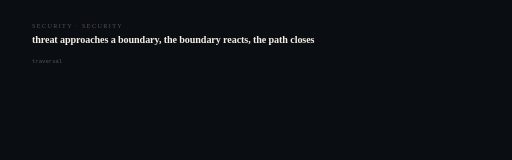
t = 0.00 s
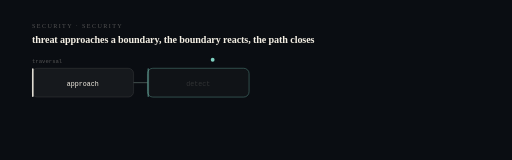
t = 1.20 s
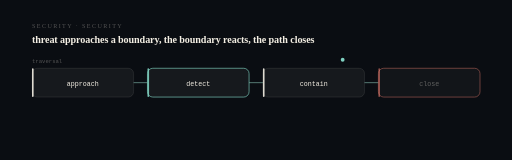
t = 2.40 s
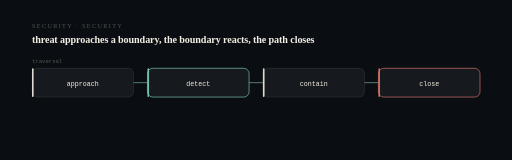
t = 3.60 s
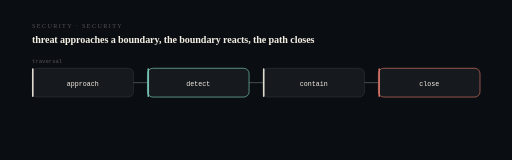
t = 4.80 s
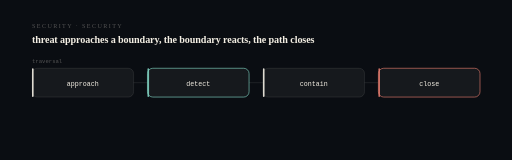
t = 6.00 s

The animated SVG that drew these frames (rendered in a browser with its animation timeline set to each time). Animation: 20 SMIL elements (animate=19,animateMotion=1); one cycle of 6.00 s, repeats indefinitely.

<svg xmlns="http://www.w3.org/2000/svg" viewBox="0 0 960 300" width="960" height="300" role="img" aria-label="approach to detect to contain to close. threat approaches a boundary, the boundary reacts, the path closes.">
<title>gh0st — computational sequence</title>
<desc>A state machine showing the real transition this system performs: approach then detect then contain then close. Derived from the project architecture, not decorative.</desc>
<style>@media (prefers-reduced-motion: reduce){*{animation:none !important}}</style>
<rect width="960" height="300" fill="#0a0d12"/>
<text x="60" y="52" fill="#f4efe44f" font-size="11.5" letter-spacing="2.6">SECURITY · SECURITY</text>
<text x="60" y="80" fill="#f4efe4" font-size="19" font-weight="620" letter-spacing="-0.2">threat approaches a boundary, the boundary reacts, the path closes</text>
<rect x="60.0" y="128" width="190.5" height="54" rx="10" fill="#f4efe4" fill-opacity="0.05" stroke="#f4efe424" stroke-width="1.2" opacity="0"><animate attributeName="opacity" from="0" to="1" dur="0.5s" begin="0.40s" fill="freeze"/></rect>
<rect x="60.0" y="128" width="3" height="54" rx="1.5" fill="#f4efe4" opacity="0"><animate attributeName="opacity" from="0" to="0.9" dur="0.5s" begin="0.40s" fill="freeze"/></rect>
<text x="155.25" y="161" fill="#f4efe4" font-size="12.5" text-anchor="middle" font-family="ui-monospace,SFMono-Regular,Menlo,monospace" opacity="0">approach<animate attributeName="opacity" from="0" to="1" dur="0.5s" begin="0.58s" fill="freeze"/></text>
<line x1="250.5" y1="155.0" x2="276.5" y2="155.0" stroke="#f4efe424" stroke-width="1.2" opacity="0"><animate attributeName="opacity" from="0" to="1" dur="0.4s" begin="0.70s" fill="freeze"/><animate attributeName="stroke" values="#f4efe424;#7fd1c1;#f4efe424" dur="6s" repeatCount="indefinite"/></line>
<rect x="276.5" y="128" width="190.5" height="54" rx="10" fill="#f4efe4" fill-opacity="0.05" stroke="#7fd1c1" stroke-width="1.2" opacity="0"><animate attributeName="opacity" from="0" to="1" dur="0.5s" begin="0.95s" fill="freeze"/></rect>
<rect x="276.5" y="128" width="3" height="54" rx="1.5" fill="#7fd1c1" opacity="0"><animate attributeName="opacity" from="0" to="0.9" dur="0.5s" begin="0.95s" fill="freeze"/></rect>
<text x="371.75" y="161" fill="#f4efe4" font-size="12.5" text-anchor="middle" font-family="ui-monospace,SFMono-Regular,Menlo,monospace" opacity="0">detect<animate attributeName="opacity" from="0" to="1" dur="0.5s" begin="1.13s" fill="freeze"/></text>
<line x1="467.0" y1="155.0" x2="493.0" y2="155.0" stroke="#f4efe424" stroke-width="1.2" opacity="0"><animate attributeName="opacity" from="0" to="1" dur="0.4s" begin="1.25s" fill="freeze"/><animate attributeName="stroke" values="#f4efe424;#7fd1c1;#f4efe424" dur="6s" repeatCount="indefinite"/></line>
<rect x="493.0" y="128" width="190.5" height="54" rx="10" fill="#f4efe4" fill-opacity="0.05" stroke="#f4efe424" stroke-width="1.2" opacity="0"><animate attributeName="opacity" from="0" to="1" dur="0.5s" begin="1.50s" fill="freeze"/></rect>
<rect x="493.0" y="128" width="3" height="54" rx="1.5" fill="#f4efe4" opacity="0"><animate attributeName="opacity" from="0" to="0.9" dur="0.5s" begin="1.50s" fill="freeze"/></rect>
<text x="588.25" y="161" fill="#f4efe4" font-size="12.5" text-anchor="middle" font-family="ui-monospace,SFMono-Regular,Menlo,monospace" opacity="0">contain<animate attributeName="opacity" from="0" to="1" dur="0.5s" begin="1.68s" fill="freeze"/></text>
<line x1="683.5" y1="155.0" x2="709.5" y2="155.0" stroke="#f4efe424" stroke-width="1.2" opacity="0"><animate attributeName="opacity" from="0" to="1" dur="0.4s" begin="1.80s" fill="freeze"/><animate attributeName="stroke" values="#f4efe424;#7fd1c1;#f4efe424" dur="6s" repeatCount="indefinite"/></line>
<rect x="709.5" y="128" width="190.5" height="54" rx="10" fill="#f4efe4" fill-opacity="0.05" stroke="#e0796b" stroke-width="1.2" opacity="0"><animate attributeName="opacity" from="0" to="1" dur="0.5s" begin="2.05s" fill="freeze"/></rect>
<rect x="709.5" y="128" width="3" height="54" rx="1.5" fill="#e0796b" opacity="0"><animate attributeName="opacity" from="0" to="0.9" dur="0.5s" begin="2.05s" fill="freeze"/></rect>
<text x="804.75" y="161" fill="#f4efe4" font-size="12.5" text-anchor="middle" font-family="ui-monospace,SFMono-Regular,Menlo,monospace" opacity="0">close<animate attributeName="opacity" from="0" to="1" dur="0.5s" begin="2.23s" fill="freeze"/></text>
<circle r="3.6" fill="#7fd1c1" opacity="0.9"><animateMotion dur="3.2s" fill="freeze" path="M155 112 L805 112"/><animate attributeName="opacity" values="0;1;1;0" keyTimes="0;0.06;0.9;1" dur="3.2s" fill="freeze"/></circle>
<text x="60" y="118" fill="#f4efe44f" font-size="10.5" font-family="ui-monospace,SFMono-Regular,Menlo,monospace">traversal</text>
</svg>
